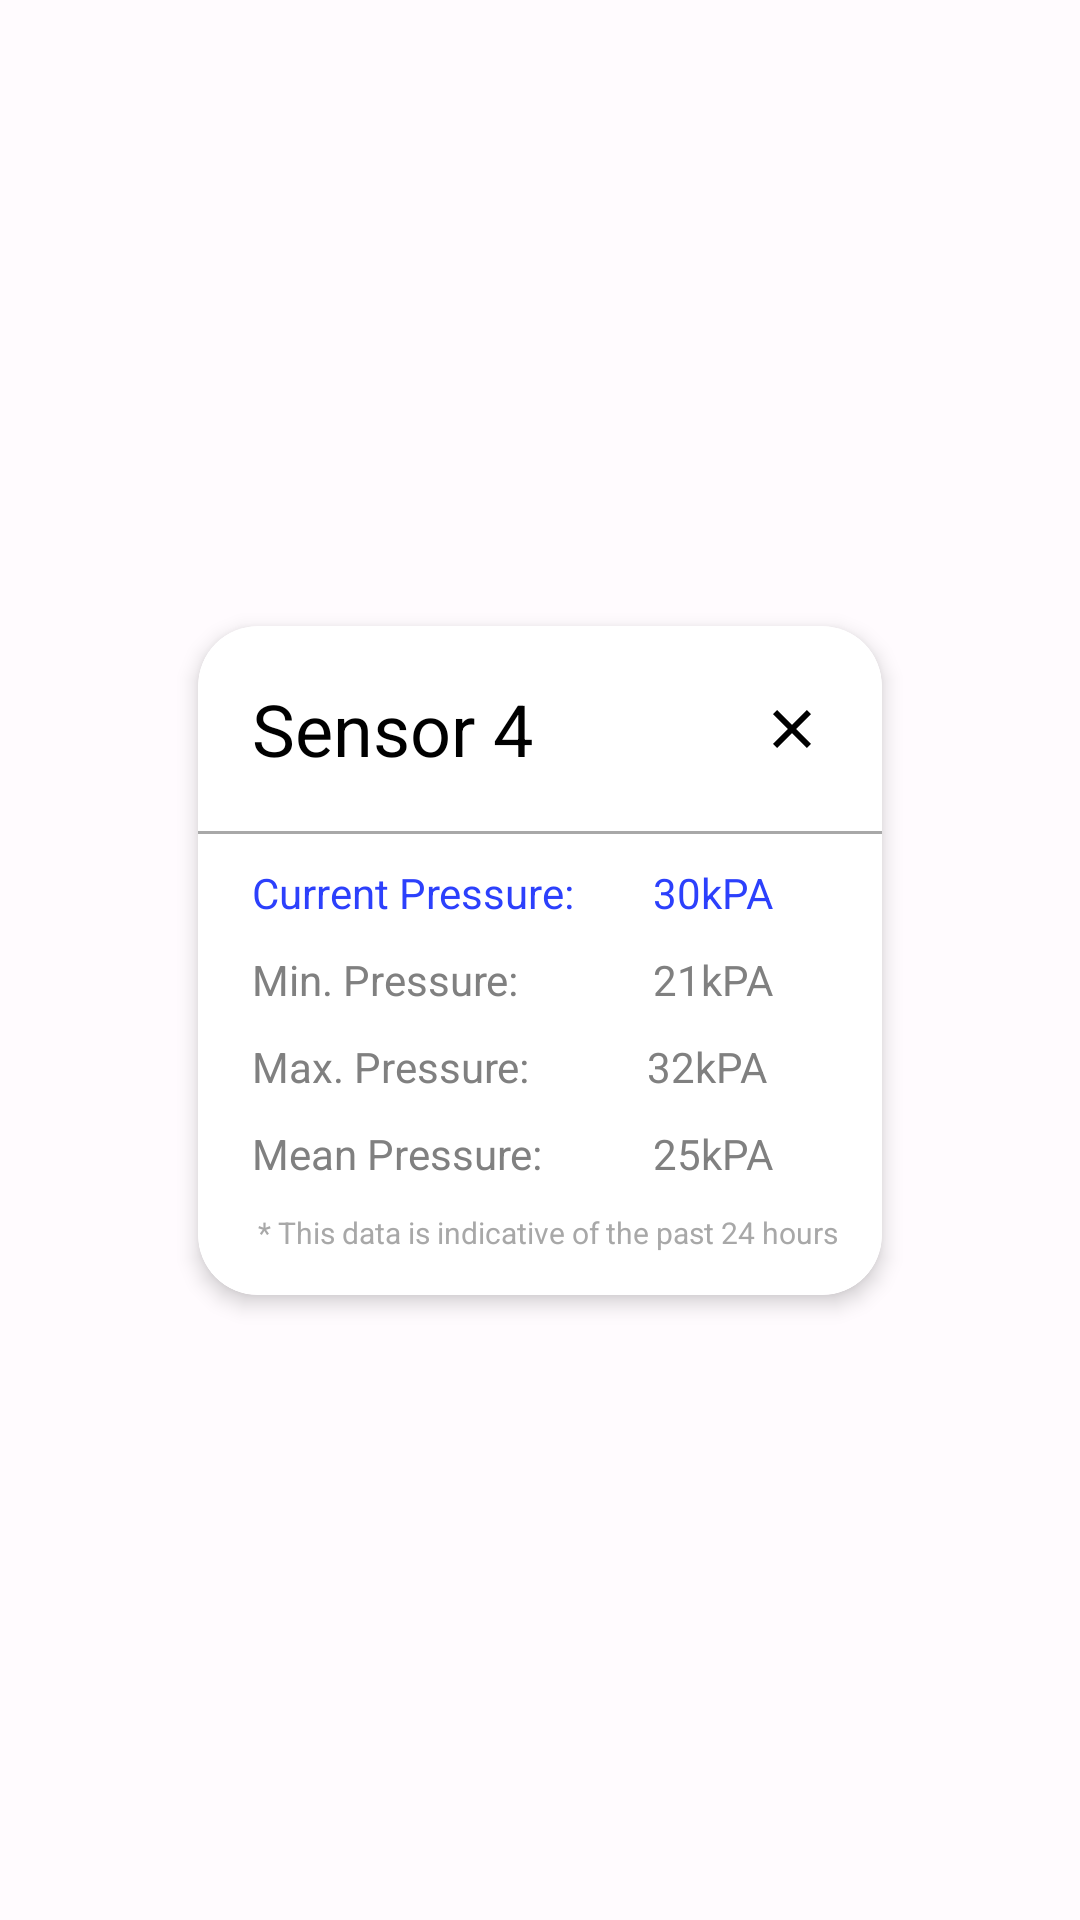

Here is an Android app screen rendered from its layout file. Give the layout XML and the strings, colors and styles it references.
<!-- AndroidManifest.xml: application theme Theme.SocketFit -->
<!-- res/layout/layout_popup_sensor_data.xml -->
<?xml version="1.0" encoding="utf-8"?>
<androidx.constraintlayout.widget.ConstraintLayout xmlns:android="http://schemas.android.com/apk/res/android"
    xmlns:app="http://schemas.android.com/apk/res-auto"
    xmlns:tools="http://schemas.android.com/tools"
    android:layout_width="match_parent"
    android:layout_height="wrap_content"
    android:layout_gravity="center">

    <com.google.android.material.card.MaterialCardView
        android:layout_width="match_parent"
        android:layout_height="wrap_content"
        android:layout_marginHorizontal="56dp"
        app:cardCornerRadius="20dp"
        app:cardElevation="4dp"
        app:cardUseCompatPadding="true"
        app:layout_constrainedHeight="true"
        app:layout_constrainedWidth="true"
        app:layout_constraintBottom_toBottomOf="parent"
        app:layout_constraintEnd_toEndOf="parent"
        app:layout_constraintStart_toStartOf="parent"
        app:layout_constraintTop_toTopOf="parent">

        <androidx.constraintlayout.widget.ConstraintLayout
            style="@style/LayoutBackground"
            android:layout_width="match_parent"
            android:layout_height="wrap_content"
            android:layout_gravity="center">

            <com.google.android.material.textview.MaterialTextView
                android:id="@+id/tv_popup_heading"
                style="@style/Widget.TextView.Medium"
                android:layout_width="match_parent"
                android:layout_height="wrap_content"

                android:padding="18dp"
                android:text="Sensor 4"
                android:textColor="@color/black"
                android:textSize="24sp"
                app:layout_constrainedWidth="true"

                app:layout_constraintEnd_toStartOf="@+id/iv_popup_close"
                app:layout_constraintStart_toStartOf="parent"
                app:layout_constraintTop_toTopOf="parent" />

            <com.google.android.material.imageview.ShapeableImageView
                android:id="@+id/iv_popup_close"
                android:layout_width="wrap_content"
                android:layout_height="wrap_content"
                android:padding="18dp"
                android:src="@drawable/ic_cross"
                app:layout_constraintBottom_toBottomOf="@+id/tv_popup_heading"
                app:layout_constraintEnd_toEndOf="parent"
                app:layout_constraintTop_toTopOf="@+id/tv_popup_heading" />

            <View
                android:id="@+id/view_separator"
                android:layout_width="match_parent"
                android:layout_height="1dp"
                android:background="@color/light_grey"
                app:layout_constraintEnd_toEndOf="parent"
                app:layout_constraintStart_toStartOf="parent"
                app:layout_constraintTop_toBottomOf="@+id/tv_popup_heading" />

            <com.google.android.material.textview.MaterialTextView
                android:id="@+id/tv_current_factor"
                style="@style/Widget.TextView.Medium"
                android:layout_width="match_parent"
                android:layout_height="wrap_content"
                android:layout_margin="10dp"
                android:paddingStart="8dp"
                android:text="Current Pressure:"
                android:textColor="@color/color10"
                android:textSize="14sp"
                app:layout_constrainedWidth="true"
                app:layout_constraintStart_toStartOf="parent"
                app:layout_constraintTop_toBottomOf="@+id/view_separator"
                tools:ignore="RtlSymmetry" />

            <com.google.android.material.textview.MaterialTextView
                android:id="@+id/tv_current_value"
                style="@style/Widget.TextView.Medium"
                android:layout_width="match_parent"
                android:layout_height="wrap_content"
                android:layout_margin="10dp"
                android:paddingStart="14dp"
                android:text="30kPA"
                android:textColor="@color/color10"
                android:textSize="14sp"
                app:layout_constrainedWidth="true"
                app:layout_constraintEnd_toEndOf="parent"
                app:layout_constraintStart_toEndOf="@+id/gl_content_separator"
                app:layout_constraintTop_toBottomOf="@+id/view_separator"
                tools:ignore="RtlSymmetry" />

            <com.google.android.material.textview.MaterialTextView
                android:id="@+id/tv_min_factor"
                style="@style/Widget.TextView.Medium"
                android:layout_width="match_parent"
                android:layout_height="wrap_content"
                android:layout_margin="10dp"
                android:paddingStart="8dp"
                android:text="Min. Pressure:"
                android:textColor="@color/grey"
                android:textSize="14sp"
                app:layout_constrainedWidth="true"
                app:layout_constraintStart_toStartOf="parent"
                app:layout_constraintTop_toBottomOf="@+id/tv_current_factor"
                tools:ignore="RtlSymmetry" />

            <com.google.android.material.textview.MaterialTextView
                android:id="@+id/tv_min_value"
                style="@style/Widget.TextView.Medium"
                android:layout_width="match_parent"
                android:layout_height="wrap_content"
                android:layout_margin="10dp"

                android:paddingStart="14dp"
                android:text="21kPA"
                android:textColor="@color/grey"
                android:textSize="14sp"
                app:layout_constrainedWidth="true"
                app:layout_constraintEnd_toEndOf="parent"
                app:layout_constraintStart_toEndOf="@+id/gl_content_separator"
                app:layout_constraintTop_toBottomOf="@+id/tv_current_value"
                tools:ignore="RtlSymmetry" />

            <com.google.android.material.textview.MaterialTextView
                android:id="@+id/tv_max_factor"
                style="@style/Widget.TextView.Medium"
                android:layout_width="match_parent"
                android:layout_height="wrap_content"
                android:layout_margin="10dp"
                android:paddingStart="8dp"

                android:text="Max. Pressure:"
                android:textColor="@color/grey"
                android:textSize="14sp"
                app:layout_constrainedWidth="true"
                app:layout_constraintStart_toStartOf="parent"
                app:layout_constraintTop_toBottomOf="@+id/tv_min_factor"
                tools:ignore="RtlSymmetry" />

            <com.google.android.material.textview.MaterialTextView
                android:id="@+id/tv_max_value"
                style="@style/Widget.TextView.Medium"
                android:layout_width="match_parent"
                android:layout_height="wrap_content"
                android:layout_margin="10dp"

                android:paddingStart="12dp"
                android:text="32kPA"
                android:textColor="@color/grey"
                android:textSize="14sp"
                app:layout_constrainedWidth="true"
                app:layout_constraintEnd_toEndOf="parent"
                app:layout_constraintStart_toEndOf="@+id/gl_content_separator"
                app:layout_constraintTop_toBottomOf="@+id/tv_min_value"
                tools:ignore="RtlSymmetry" />

            <com.google.android.material.textview.MaterialTextView
                android:id="@+id/tv_mean_factor"
                style="@style/Widget.TextView.Medium"
                android:layout_width="match_parent"
                android:layout_height="wrap_content"
                android:layout_margin="10dp"
                android:layout_marginStart="8dp"

                android:layout_marginTop="8dp"
                android:paddingStart="8dp"
                android:text="Mean Pressure:"
                android:textColor="@color/grey"
                android:textSize="14sp"
                app:layout_constrainedWidth="true"
                app:layout_constraintStart_toStartOf="parent"
                app:layout_constraintTop_toBottomOf="@+id/tv_max_factor"
                tools:ignore="RtlSymmetry" />

            <com.google.android.material.textview.MaterialTextView
                style="@style/Widget.TextView.Medium"
                android:layout_width="match_parent"
                android:layout_height="wrap_content"

                android:layout_margin="10dp"
                android:paddingStart="14dp"
                android:text="25kPA"
                android:textColor="@color/grey"
                android:textSize="14sp"
                app:layout_constrainedWidth="true"
                app:layout_constraintStart_toEndOf="@+id/gl_content_separator"
                app:layout_constraintTop_toBottomOf="@+id/tv_max_value"
                tools:ignore="RtlSymmetry" />

            <com.google.android.material.textview.MaterialTextView
                style="@style/Widget.TextView.Medium"
                android:layout_width="match_parent"
                android:layout_height="wrap_content"
                android:layout_margin="10dp"
                android:paddingBottom="14dp"
                android:text="* This data is indicative of the past 24 hours"
                android:textColor="@color/light_grey"
                android:textSize="10sp"
                app:layout_constrainedWidth="true"
                app:layout_constraintStart_toStartOf="@+id/tv_mean_factor"
                app:layout_constraintTop_toBottomOf="@+id/tv_mean_factor" />

            <androidx.constraintlayout.widget.Guideline
                android:id="@+id/gl_content_separator"
                android:layout_width="wrap_content"
                android:layout_height="wrap_content"
                android:orientation="vertical"
                app:layout_constraintGuide_percent="0.56" />

        </androidx.constraintlayout.widget.ConstraintLayout>

    </com.google.android.material.card.MaterialCardView>


</androidx.constraintlayout.widget.ConstraintLayout>
<!-- resources referenced by this layout -->
<resources>
  <color name="black">#FF000000</color>
  <color name="color10">#2C40FC</color>
  <color name="grey">#808080</color>
  <color name="light_grey">#A8A8A8</color>
  <!-- drawable ic_cross (drawable) -->
  <vector xmlns:android="http://schemas.android.com/apk/res/android"
      android:width="24dp"
      android:height="24dp"
      android:viewportWidth="24"
      android:viewportHeight="24">
    <path
        android:pathData="M16.95,18.364L12,13.414L7.05,18.364L5.636,16.95L10.586,12L5.636,7.05L7.05,5.636L12,10.586L16.95,5.636L18.364,7.05L13.414,12L18.364,16.95L16.95,18.364Z"
        android:fillColor="#000000"/>
  </vector>
  <style name="LayoutBackground" parent="Theme.SocketFit">
          <item name="android:background">@drawable/bottom_view_style_top</item>
          <item name="android:textColor">@color/md_theme_dark_scrim</item>
      </style>
  <style name="Widget.TextView.Medium" parent="Widget.MaterialComponents.TextView">
          <item name="fontFamily">@font/roboto_medium</item>
      </style>
  <!-- drawable bottom_view_style_top (drawable) -->
  <?xml version="1.0" encoding="utf-8"?>
  <shape xmlns:android="http://schemas.android.com/apk/res/android"
      android:shape="rectangle">
  
      <corners
          android:bottomLeftRadius="20dp"
          android:bottomRightRadius="20dp"
          android:topLeftRadius="20dp"
          android:topRightRadius="20dp" />
      <solid android:color="@color/white" />
  
  </shape>
  <color name="md_theme_dark_scrim">#000000</color>
  <color name="screen_back">#FCF8FF</color>
  <color name="screen_back1">#FFDDBD</color>
  <color name="md_theme_light_onSecondaryContainer">#1D192B</color>
  <color name="md_theme_light_tertiary">#7D5260</color>
  <color name="md_theme_light_onTertiary">#FFFFFF</color>
  <color name="md_theme_light_tertiaryContainer">#FFD8E4</color>
  <color name="md_theme_light_onTertiaryContainer">#31111D</color>
  <color name="md_theme_light_error">#B3261E</color>
  <color name="md_theme_light_onError">#FFFFFF</color>
  <color name="md_theme_light_errorContainer">#F9DEDC</color>
  <color name="md_theme_light_onErrorContainer">#410E0B</color>
  <color name="md_theme_light_outline">#79747E</color>
  <color name="md_theme_light_background">#FFFBFE</color>
  <color name="md_theme_light_onBackground">#1C1B1F</color>
  <color name="md_theme_light_surface">#FFFBFE</color>
  <color name="md_theme_light_onSurface">#1C1B1F</color>
  <color name="md_theme_light_surfaceVariant">#E7E0EC</color>
  <color name="md_theme_light_onSurfaceVariant">#49454F</color>
  <color name="md_theme_light_inverseSurface">#313033</color>
  <color name="md_theme_light_inverseOnSurface">#F4EFF4</color>
  <color name="md_theme_light_inversePrimary">#D0BCFF</color>
  <style name="LayoutBackground.Light" parent="Theme.SocketFit">
          <item name="android:background">?attr/colorPrimaryContainer</item>
      </style>
  <style name="Widget.App.Switch" parent="">
  
          <item name="colorPrimary">@color/md_theme_dark_onPrimary</item>
          <item name="colorSurfaceVariant">@color/md_theme_dark_onPrimaryContainer</item>
      </style>
  <style name="MyCheckboxStyle" parent="Widget.AppCompat.CompoundButton.CheckBox">
          <item name="buttonTint">@color/black</item>
      </style>
  <color name="white">#FFFFFFFF</color>
  <color name="md_theme_dark_onPrimary">#F3F3FB</color>
  <color name="md_theme_dark_onPrimaryContainer">#EADDFF</color>
</resources>
